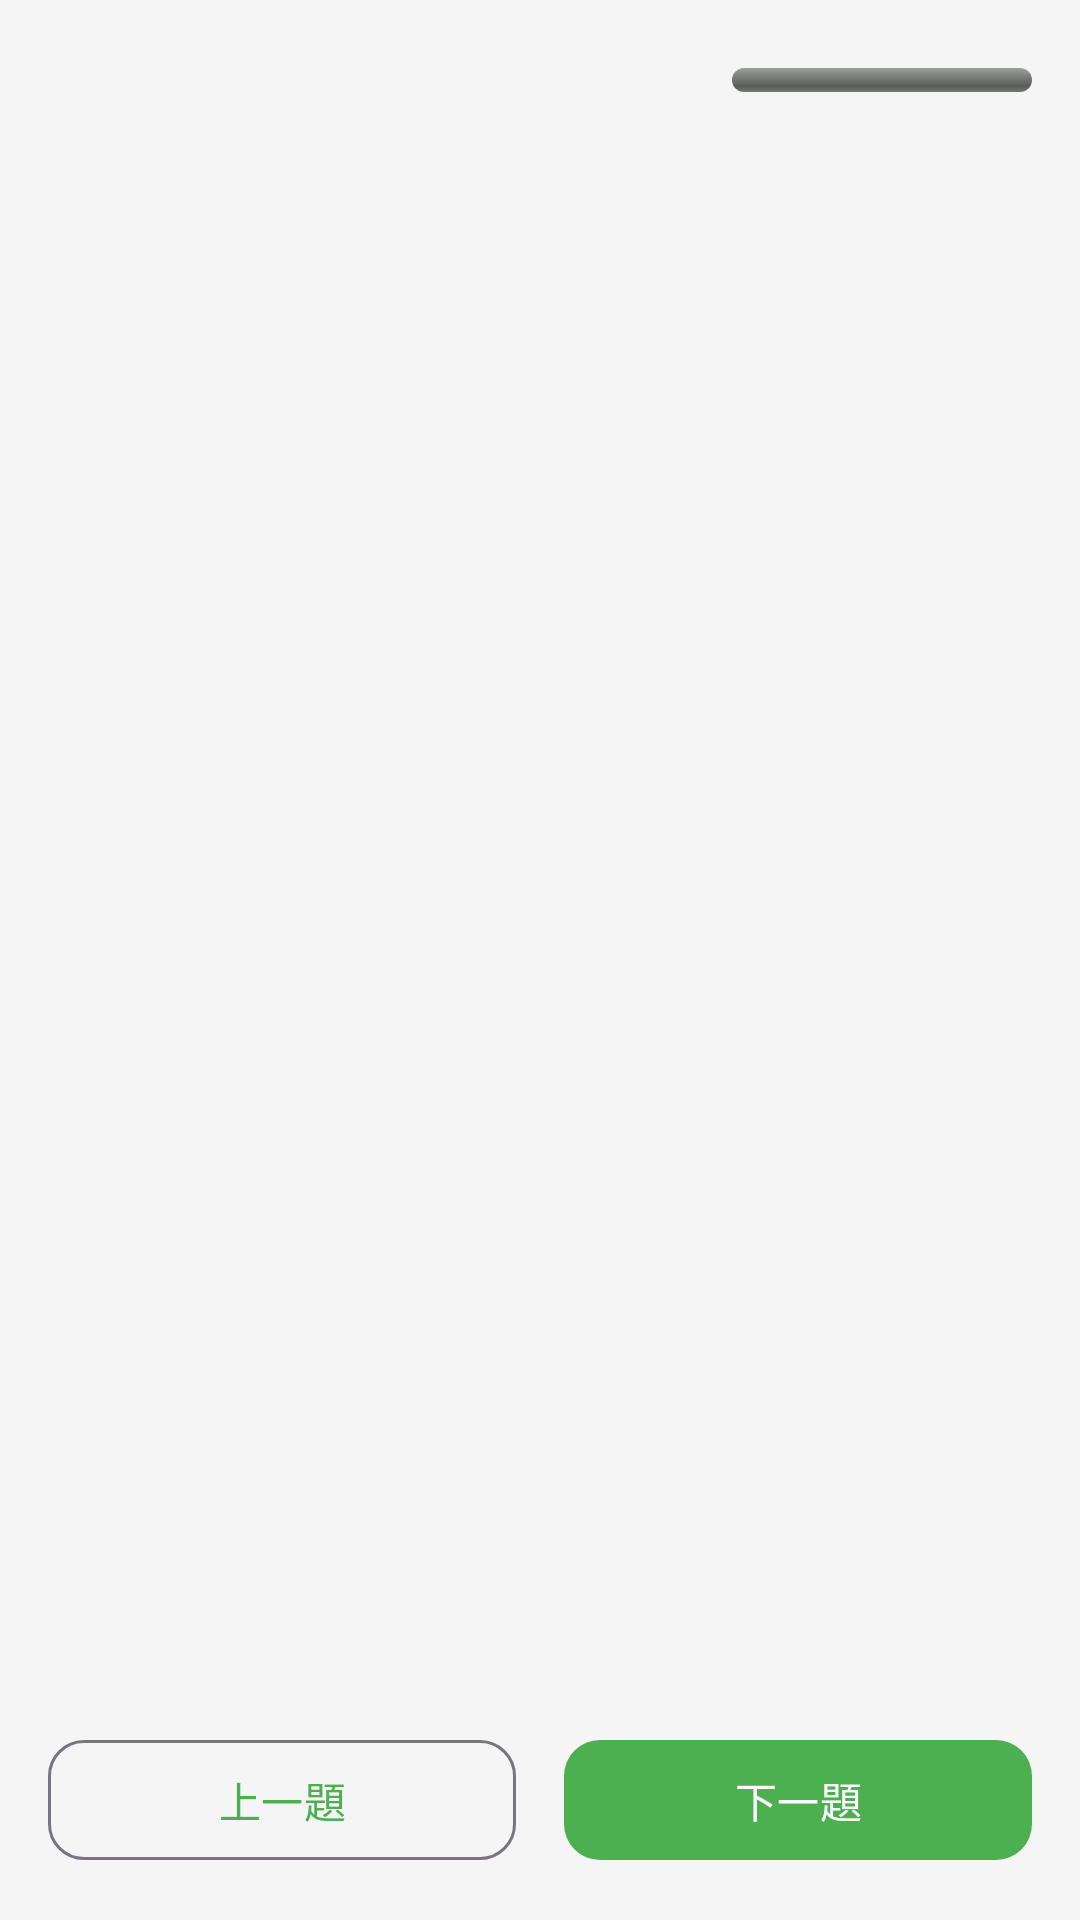

This screen was rendered from an Android layout file. Write that file and the resources it references.
<!-- AndroidManifest.xml: application theme Theme.MindBody -->
<!-- res/layout/activity_questionnaire.xml -->
<?xml version="1.0" encoding="utf-8"?>
<LinearLayout xmlns:android="http://schemas.android.com/apk/res/android"
    xmlns:app="http://schemas.android.com/apk/res-auto"
    android:layout_width="match_parent"
    android:layout_height="match_parent"
    android:orientation="vertical"
    android:background="@color/grey_light">

    
    <LinearLayout
        android:layout_width="match_parent"
        android:layout_height="wrap_content"
        android:orientation="horizontal"
        android:padding="16dp"
        android:gravity="center_vertical">

        <TextView
            android:id="@+id/tv_progress"
            android:layout_width="0dp"
            android:layout_height="wrap_content"
            android:layout_weight="1"
            android:textSize="16sp"
            android:textColor="@color/text_primary" />

        <ProgressBar
            android:id="@+id/progress_bar_questionnaire"
            android:layout_width="100dp"
            android:layout_height="8dp"
            style="@android:style/Widget.ProgressBar.Horizontal"
            android:progressDrawable="@android:drawable/progress_horizontal" />
    </LinearLayout>

    
    <androidx.viewpager2.widget.ViewPager2
        android:id="@+id/view_pager"
        android:layout_width="match_parent"
        android:layout_height="0dp"
        android:layout_weight="1" />

    
    <LinearLayout
        android:layout_width="match_parent"
        android:layout_height="wrap_content"
        android:orientation="horizontal"
        android:padding="16dp"
        android:gravity="center">

        <com.google.android.material.button.MaterialButton
            android:id="@+id/btn_prev"
            android:layout_width="0dp"
            android:layout_height="48dp"
            android:layout_weight="1"
            android:layout_marginEnd="8dp"
            android:text="@string/btn_prev"
            style="@style/Widget.Material3.Button.OutlinedButton"
            app:cornerRadius="12dp" />

        <com.google.android.material.button.MaterialButton
            android:id="@+id/btn_next"
            android:layout_width="0dp"
            android:layout_height="48dp"
            android:layout_weight="1"
            android:layout_marginStart="8dp"
            android:text="@string/btn_next"
            app:cornerRadius="12dp" />
    </LinearLayout>
</LinearLayout>
<!-- resources referenced by this layout -->
<resources>
  <color name="grey_light">#F5F5F5</color>
  <color name="text_primary">#212121</color>
  <string name="btn_next">下一題</string>
  <string name="btn_prev">上一題</string>
  <style name="Theme.MindBody" parent="Theme.Material3.Light.NoActionBar">
          <item name="colorPrimary">@color/primary</item>
          <item name="colorPrimaryDark">@color/primary_dark</item>
          <item name="colorSecondary">@color/secondary</item>
          <item name="colorOnPrimary">@color/white</item>
          <item name="colorOnSecondary">@color/white</item>
          <item name="android:statusBarColor">@color/primary_dark</item>
          <item name="android:windowBackground">@color/grey_light</item>
      </style>
  <color name="primary">#4CAF50</color>
  <color name="primary_dark">#388E3C</color>
  <color name="secondary">#FF9800</color>
  <color name="white">#FFFFFF</color>
</resources>
